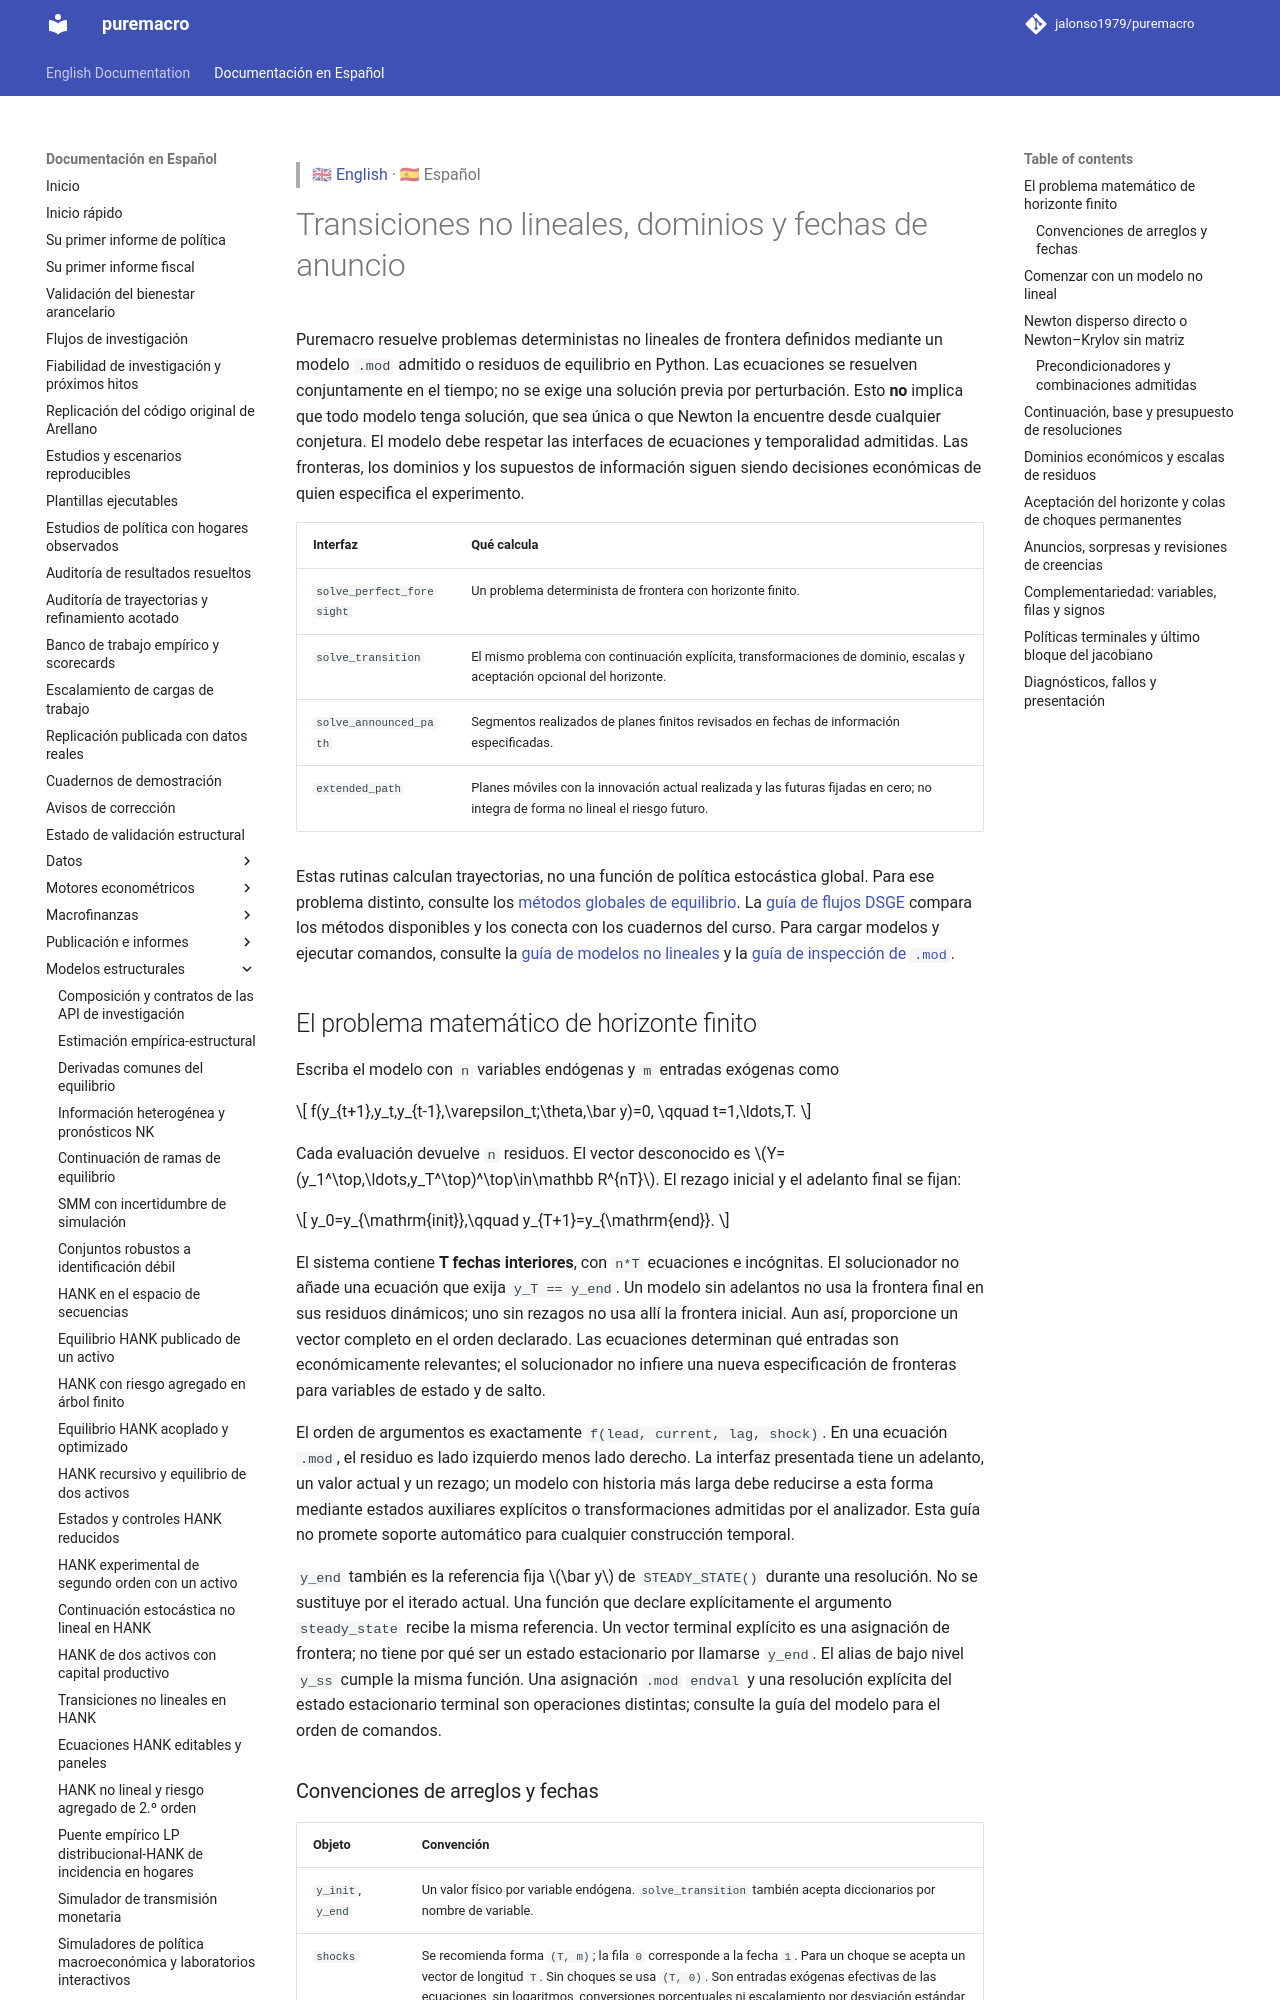

repository: Allisterh/puremacro · page: docs/es/dsge_transitions/index.html · generator: mkdocs

> 🇬🇧 [English](../dsge_transitions.md) · 🇪🇸 Español

# Transiciones no lineales, dominios y fechas de anuncio

Puremacro resuelve problemas deterministas no lineales de frontera definidos
mediante un modelo `.mod` admitido o residuos de equilibrio en Python. Las
ecuaciones se resuelven conjuntamente en el tiempo; no se exige una solución
previa por perturbación. Esto **no** implica que todo modelo tenga solución,
que sea única o que Newton la encuentre desde cualquier conjetura. El modelo
debe respetar las interfaces de ecuaciones y temporalidad admitidas. Las
fronteras, los dominios y los supuestos de información siguen siendo decisiones
económicas de quien especifica el experimento.

| Interfaz | Qué calcula |
| --- | --- |
| `solve_perfect_foresight` | Un problema determinista de frontera con horizonte finito. |
| `solve_transition` | El mismo problema con continuación explícita, transformaciones de dominio, escalas y aceptación opcional del horizonte. |
| `solve_announced_path` | Segmentos realizados de planes finitos revisados en fechas de información especificadas. |
| `extended_path` | Planes móviles con la innovación actual realizada y las futuras fijadas en cero; no integra de forma no lineal el riesgo futuro. |

Estas rutinas calculan trayectorias, no una función de política estocástica
global. Para ese problema distinto, consulte los
[métodos globales de equilibrio](dsge_global.md). La
[guía de flujos DSGE](dsge_workflows.md) compara los métodos disponibles y los
conecta con los cuadernos del curso. Para cargar modelos y ejecutar
comandos, consulte la [guía de modelos no lineales](dsge_nonlinear.md) y la
[guía de inspección de `.mod`](dsge_mod_inspection.md).

## El problema matemático de horizonte finito

Escriba el modelo con `n` variables endógenas y `m` entradas exógenas como

\[
f(y_{t+1},y_t,y_{t-1},\varepsilon_t;\theta,\bar y)=0,
\qquad t=1,\ldots,T.
\]

Cada evaluación devuelve `n` residuos. El vector desconocido es
\(Y=(y_1^\top,\ldots,y_T^\top)^\top\in\mathbb R^{nT}\).
El rezago inicial y el adelanto final se fijan:

\[
y_0=y_{\mathrm{init}},\qquad y_{T+1}=y_{\mathrm{end}}.
\]

El sistema contiene **T fechas interiores**, con `n*T` ecuaciones e incógnitas.
El solucionador no añade una ecuación que exija `y_T == y_end`. Un modelo sin
adelantos no usa la frontera final en sus residuos dinámicos; uno sin rezagos
no usa allí la frontera inicial. Aun así, proporcione un vector completo en el
orden declarado. Las ecuaciones determinan qué entradas son económicamente
relevantes; el solucionador no infiere una nueva especificación de fronteras
para variables de estado y de salto.

El orden de argumentos es exactamente `f(lead, current, lag, shock)`. En una
ecuación `.mod`, el residuo es lado izquierdo menos lado derecho. La interfaz
presentada tiene un adelanto, un valor actual y un rezago; un modelo con
historia más larga debe reducirse a esta forma mediante estados auxiliares
explícitos o transformaciones admitidas por el analizador. Esta guía no promete
soporte automático para cualquier construcción temporal.

`y_end` también es la referencia fija \(\bar y\) de `STEADY_STATE()` durante
una resolución. No se sustituye por el iterado actual. Una función que declare
explícitamente el argumento `steady_state` recibe la misma referencia. Un
vector terminal explícito es una asignación de frontera; no tiene por qué ser
un estado estacionario por llamarse `y_end`. El alias de bajo nivel `y_ss`
cumple la misma función. Una asignación `.mod` `endval` y una resolución
explícita del estado estacionario terminal son operaciones distintas; consulte
la guía del modelo para el orden de comandos.
